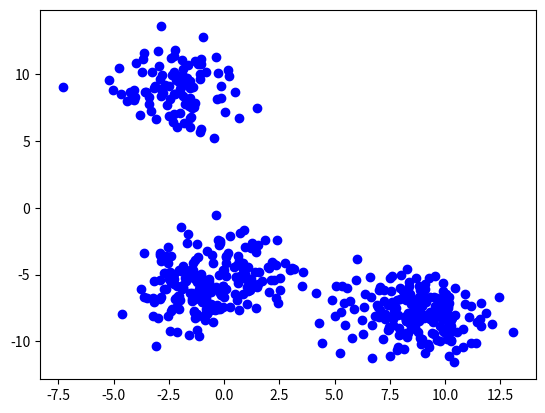

The matplotlib source for this figure:
#!/usr/bin/env python

import matplotlib.pyplot as plt
import numpy as np

def generateRandomPoints(nClusters=5, nPerCluster=100):
    x = []
    y = []
    for n in range(nClusters):
        x.append(np.random.normal(loc=20*(np.random.random() - 0.5), scale=1.5, size=nPerCluster))
        y.append(np.random.normal(loc=20*(np.random.random() - 0.5), scale=1.5, size=nPerCluster))
    return np.hstack(x), np.hstack(y)

x, y = generateRandomPoints()
plt.plot(x, y, 'bo')
plt.show()
